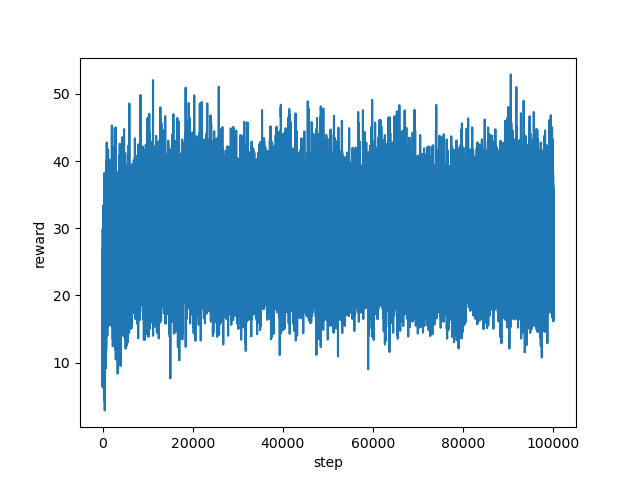

Data behind this chart, as committed beside it:
step, reward
0, 16.12
1, 10.33
2, 12.13
3, 10.87
4, 6.582
5, 6.387
6, 7.95
7, 17.32
8, 12.37
9, 17.05
10, 18.28
11, 20.58
12, 12.76
13, 23.82
14, 18.2
15, 19.19
16, 21.85
17, 6.315
18, 6.596
19, 20.41
20, 14.74
21, 26.78
22, 18.64
23, 28.92
24, 26.5
25, 29.86
26, 10.51
27, 21.71
28, 26.07
29, 22.94
30, 9.732
31, 14.51
32, 25.55
33, 25.78
34, 15.87
35, 10.25
36, 18.27
37, 20.67
38, 19.53
39, 14.82
40, 15.47
41, 16.07
42, 13.76
43, 6.533
44, 12.6
45, 17.37
46, 18.04
47, 15.07
48, 7.4
49, 13.53
50, 9.851
51, 13.0
52, 16.67
53, 11.24
54, 19.97
55, 15.31
56, 16.59
57, 19.89
58, 19.87
59, 21.59
... 99,940 more rows
